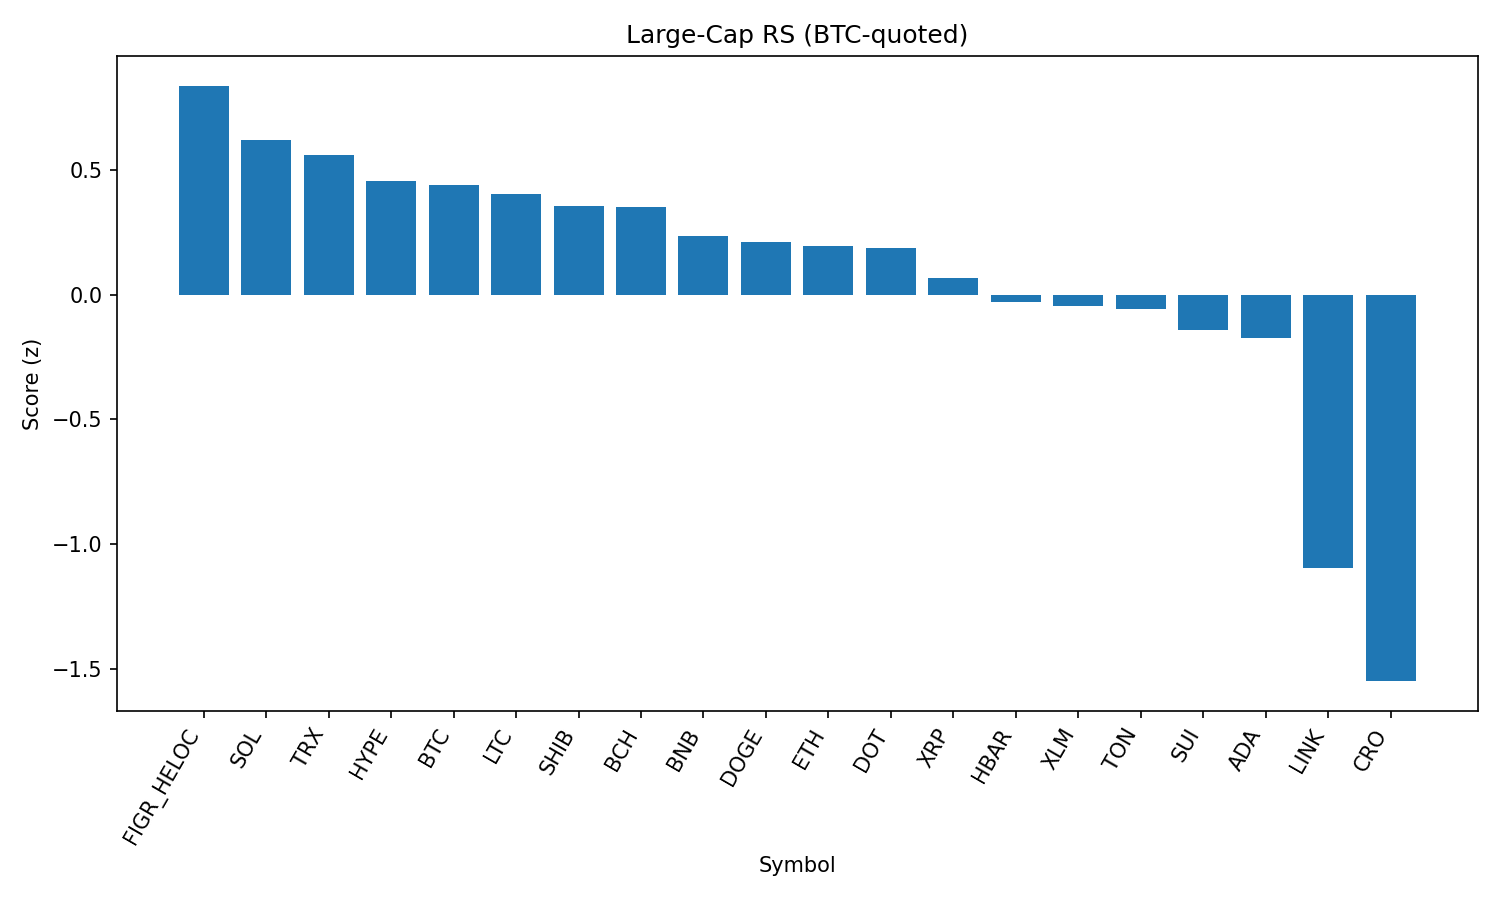

Source data for this figure (header and first rows):
rank, name, symbol, price_btc, price_usd, pct_1h_btc, pct_24h_btc, pct_7d_btc, market_cap_rank, market_cap_usd, volume_usd, score
1, Figure Heloc, FIGR_HELOC, 9.06e-06, 0.9945, -0.01693, 1.653, -1.086, 18, 12185375334, 9285617, 0.8375
2, Solana, SOL, 0.001865, 204.8, 0.1788, -0.5153, -0.003958, 6, 110758360398, 5011061217, 0.6216
3, TRON, TRX, 3.06e-06, 0.3362, -0.03069, 0.7335, 0.1909, 10, 31820723306, 631915426, 0.5613
4, Hyperliquid, HYPE, 0.0004123, 45.27, 0.06034, 0.03272, -2.003, 17, 12246175335, 288803641, 0.4567
5, Bitcoin, BTC, 1.0, 109778, 0.0, 0.0, 0.0, 1, 2186231159680, 36224119178, 0.4412
6, Litecoin, LTC, 0.001004, 110.2, -0.009128, 0.05393, 0.5987, 28, 8401767687, 381145778, 0.4052
7, Shiba Inu, SHIB, 1.10533e-10, 1.214e-05, 0.1335, -0.9185, -0.7685, 31, 7144287421, 152711974, 0.3553
8, Bitcoin Cash, BCH, 0.005349, 587.2, -0.3148, 1.091, 8.493, 19, 11697728760, 319574706, 0.3526
9, BNB, BNB, 0.007702, 845.7, -0.143, 0.5187, -0.2165, 5, 117712352638, 959276298, 0.2361
10, Dogecoin, DOGE, 1.94e-06, 0.2131, -0.01521, -0.3308, -1.16, 9, 32132150815, 1590409950, 0.2103
11, Ethereum, ETH, 0.03932, 4317, 0.09633, -1.236, -1.656, 2, 520945184622, 29455370648, 0.1955
12, Polkadot, DOT, 3.438e-05, 3.77, 0.01296, -0.4753, -2.187, 35, 5740245471, 169257320, 0.1853
13, XRP, XRP, 2.565e-05, 2.82, -0.1971, 0.6403, -3.075, 4, 167497820575, 4238515698, 0.06529
14, Hedera, HBAR, 1.94e-06, 0.2131, 0.2008, -1.803, -7.862, 25, 9032159871, 220729982, -0.03124
15, Stellar, XLM, 3.23e-06, 0.3548, -0.06912, -0.4395, -4.032, 22, 11252317475, 163891857, -0.04625
16, Toncoin, TON, 2.828e-05, 3.11, -0.2416, 0.1401, 0.9354, 30, 7973975160, 134288833, -0.05949
17, Sui, SUI, 2.978e-05, 3.27, -0.05996, -0.9059, -3.174, 20, 11662963542, 640230792, -0.1435
18, Cardano, ADA, 7.39e-06, 0.8118, -0.0522, -1.064, -3.094, 11, 29627159043, 1103606478, -0.1732
19, Chainlink, LINK, 0.0002051, 22.51, -0.1193, -3.101, -6.669, 13, 15266832147, 785577885, -1.095
20, Cronos, CRO, 2.42e-06, 0.2655, -0.3407, -2.181, -14.25, 26, 8910488816, 300477310, -1.55
21, Avalanche, AVAX, 0.0002236, 24.55, -0.9033, -1.268, 2.465, 23, 10369748855, 488212945, -1.886
